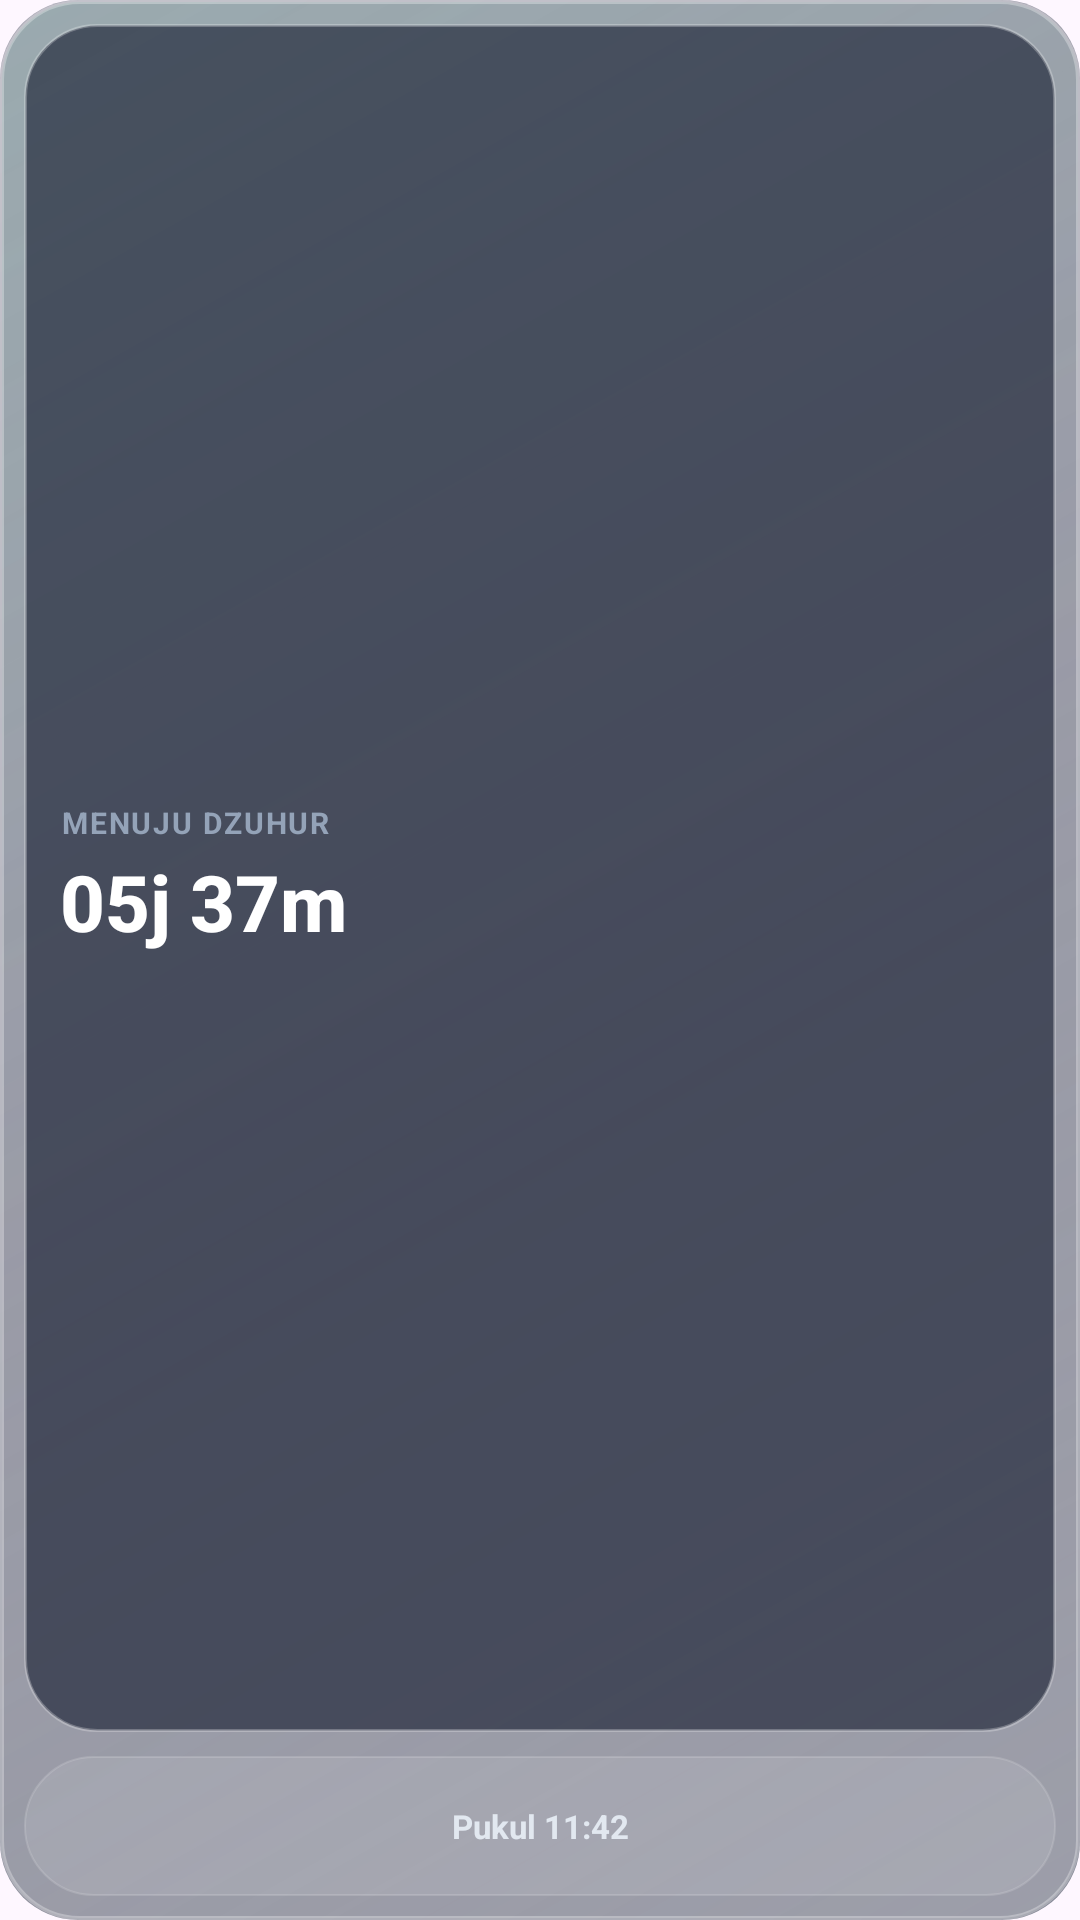

Produce the Android XML layout that renders to this screen, including the resource entries it uses.
<!-- AndroidManifest.xml: application theme Theme.Material3.DayNight.NoActionBar -->
<!-- res/layout/widget_jadwal_small.xml -->
<?xml version="1.0" encoding="utf-8"?>
<LinearLayout xmlns:android="http://schemas.android.com/apk/res/android"
    android:id="@+id/widgetSmallRoot"
    android:layout_width="match_parent"
    android:layout_height="match_parent"
    android:background="@drawable/bg_widget_sholtime"
    android:orientation="vertical"
    android:padding="8dp">


    
    <LinearLayout
        android:layout_width="match_parent"
        android:layout_height="wrap_content"
        android:layout_weight="1"
        android:gravity="center_vertical"
        android:background="@drawable/bg_widget_liquid_glass"
        android:orientation="vertical"
        android:padding="12dp"
        android:layout_marginBottom="8dp">

        <TextView
            android:id="@+id/tvWidgetSmallLabel"
            android:layout_width="wrap_content"
            android:layout_height="wrap_content"
            android:letterSpacing="0.06"
            android:gravity="center"
            android:text="MENUJU DZUHUR"
            android:textAllCaps="true"
            android:textColor="#94A3B8"
            android:textSize="10sp"
            android:textStyle="bold" />

        <TextView
            android:id="@+id/tvWidgetSmallCountdown"
            android:layout_width="wrap_content"
            android:layout_height="wrap_content"
            android:layout_marginTop="2dp"
            android:fontFamily="sans-serif-medium"
            android:text="05j 37m"
            android:textColor="#FFFFFF"
            android:textSize="26sp"
            android:textStyle="bold" />
    </LinearLayout>

    
    <LinearLayout
        android:layout_width="match_parent"
        android:layout_height="wrap_content"
        android:background="@drawable/bg_widget_pill_footer"
        android:gravity="center_vertical"
        android:orientation="horizontal"
        android:paddingHorizontal="10dp"
        android:paddingVertical="16dp">

        <TextView
            android:id="@+id/tvWidgetSmallJamTarget"
            android:layout_width="match_parent"
            android:layout_height="wrap_content"
            android:gravity="center"
            android:text="Pukul 11:42"
            android:textColor="#E2E8F0"
            android:textSize="11sp"
            android:textStyle="bold" />
    </LinearLayout>

</LinearLayout>
<!-- resources referenced by this layout -->
<resources>
  <!-- drawable bg_widget_liquid_glass (drawable) -->
  <?xml version="1.0" encoding="utf-8"?>
  <shape xmlns:android="http://schemas.android.com/apk/res/android"
      android:shape="rectangle">
      <solid android:color="#990F172A" />
      <corners android:radius="24dp" />
      <stroke
          android:width="1dp"
          android:color="#40FFFFFF" />
  </shape>
  <!-- drawable bg_widget_pill_footer (drawable) -->
  <?xml version="1.0" encoding="utf-8"?>
  <shape xmlns:android="http://schemas.android.com/apk/res/android"
      android:shape="rectangle">
      <solid android:color="#1AFFFFFF" />
      <corners android:radius="30dp" />
      <stroke
          android:width="0.8dp"
          android:color="#26FFFFFF" />
  </shape>
  <!-- drawable bg_widget_sholtime (drawable) -->
  <?xml version="1.0" encoding="utf-8"?>
  <layer-list xmlns:android="http://schemas.android.com/apk/res/android">
      
      <item>
          <shape android:shape="rectangle">
              <gradient
                  android:angle="135"
                  android:endColor="#590F172A"
                  android:startColor="#8C1E293B"
                  android:type="linear" />
              <corners android:radius="26dp" />
          </shape>
      </item>
  
      
      <item>
          <shape android:shape="rectangle">
              <gradient
                  android:angle="135"
                  android:centerColor="#08FFFFFF"
                  android:endColor="#1A10B981"
                  android:startColor="#33FFFFFF"
                  android:type="linear" />
              <corners android:radius="26dp" />
              <stroke
                  android:width="1.2dp"
                  android:color="#4DFFFFFF" />
          </shape>
      </item>
  </layer-list>
</resources>
